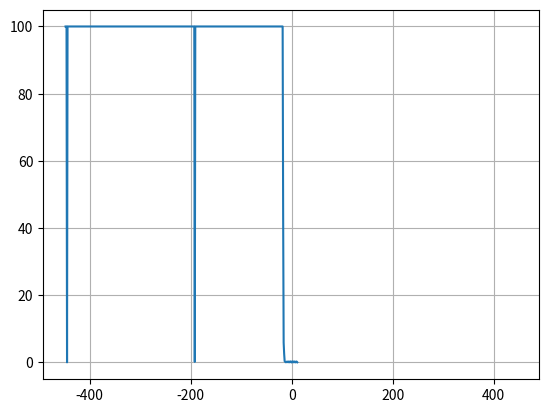

Reproduce this figure in Python.
import math
import numpy as np
import matplotlib.pyplot as plt

# x = np.arange(-128, 127, 1)
x = np.arange(-448., 448., 1.)
exp = math.e**x
ln2 = 0.6931471805599453
new_x = x/ln2
# print(new_x.size)

def lookup_softmax(lut, index):
    return lut.get(np.float16(index), 1)

softmax_index = np.arange(int(new_x[0])-1., int(new_x[-1])+1., 1.)
# print(LUT_index)
softmax_index += 0.5
# print(LUT_index)
softmax_lut = {i: (2.**i) for i in softmax_index}
# print(softmax_lut)


def lienar_intepolate(x0, y0, x1, y1, x):
    return y0 + (x-x0)*(y1-y0)/(x1-x0)

def calc_appr_exp(i):
    if i < 0:
        if int(i) - i <= 0.5:
            x0 = int(i)-0.5
            y0 = lookup_softmax(softmax_lut, x0)
            x1 = int(i)
            y1 = 2.**x1
        else:
            x0 = int(i)-1.
            y0 = 2.**x0
            x1 = int(i)-0.5
            y1 = lookup_softmax(softmax_lut, x1)
    else:
        if i - int(i) <= 0.5:
            x0 = int(i)
            y0 = 2.**x0
            x1 = int(i)+0.5
            y1 = lookup_softmax(softmax_lut, x1)
        else:
            x0 = int(i)+0.5
            y0 = lookup_softmax(softmax_lut, x0)
            x1 = int(i+1)
            y1 = 2.**x1
    return lienar_intepolate(x0, y0, x1, y1, i)


dec_softmax_lut = {np.float16(i): np.float16(2.**i) for i in np.arange(-0.99, 1, 0.01)}
# print(dec_softmax_lut)

def calc_appr_exp2(i):
    dec = i - int(i)
    dec = round(dec, 2)
    e = int(i)
    if dec == 1.0:
        e += 1
    elif dec == -1.0:
        e -= 1
    return 2.**e * lookup_softmax(dec_softmax_lut, dec)


apprExp1 = [calc_appr_exp(i) for i in new_x]
err1 = [abs(100*(exp[i]-apprExp1[i])/exp[i]) for i in range(0, exp.size, 1)]

apprExp2 = [calc_appr_exp2(i) for i in new_x]
err2 = [abs(100*(exp[i]-apprExp2[i])/exp[i]) for i in range(0, exp.size, 1)]
# print(apprExp2)
# print(exp)
# print(apprExp2[3], exp[3], err2[3], x[3], new_x[3])
# print(err2)
# plt.plot(x, err1)
plt.plot(x, err2)
plt.grid(True)
plt.show()
